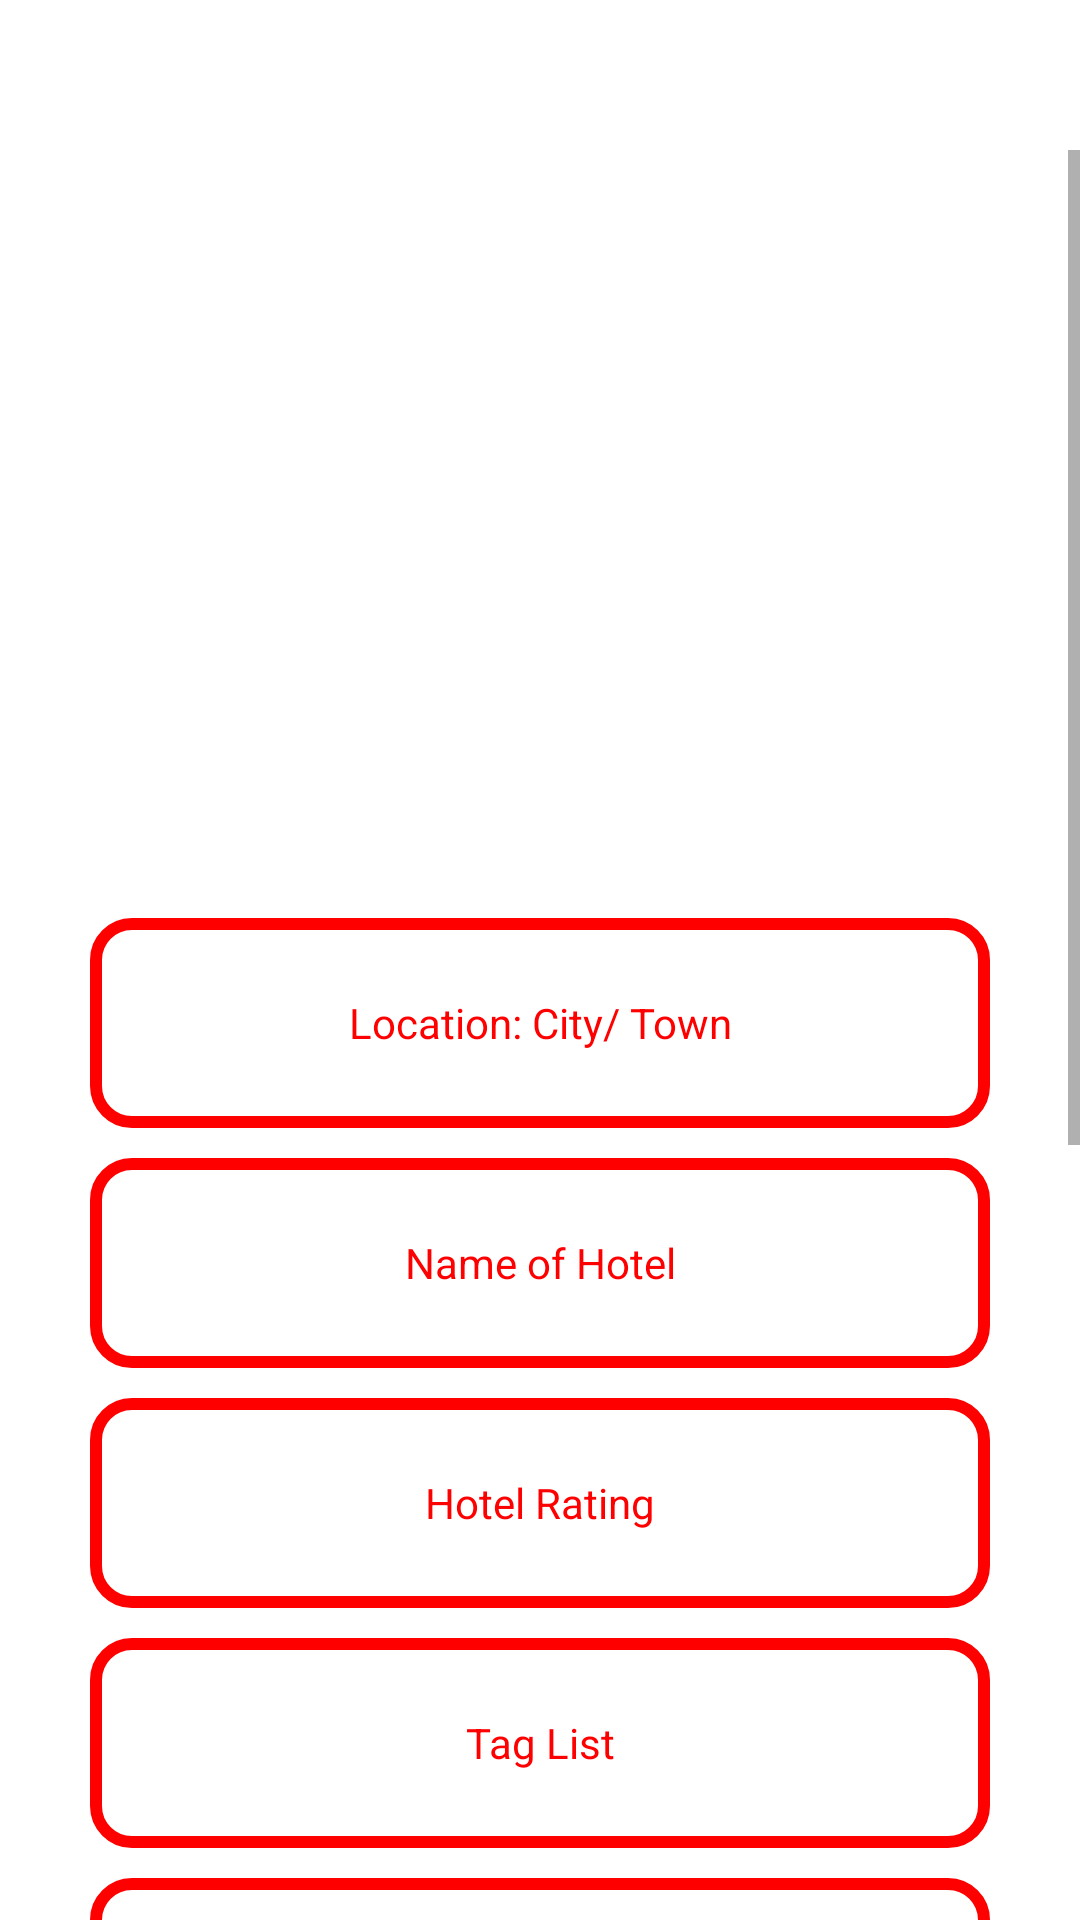

This screen was rendered from an Android layout file. Write that file and the resources it references.
<!-- AndroidManifest.xml: application theme Theme.HotelSearch -->
<!-- res/layout/activity_profile.xml -->
<?xml version="1.0" encoding="utf-8"?>
<RelativeLayout xmlns:android="http://schemas.android.com/apk/res/android"
    android:layout_width="match_parent"
    android:layout_height="match_parent"
    xmlns:app="http://schemas.android.com/apk/res-auto">

    <ImageButton
        android:id="@+id/ivBack"
        android:layout_width="50dp"
        android:layout_height="50dp"
        android:background="#FFFFFF"
        app:srcCompat="@drawable/ic_baseline_arrow_back_ios_24" />

    <ScrollView
        android:layout_width="match_parent"
        android:layout_height="match_parent"
        android:layout_below="@id/ivBack">

        <androidx.constraintlayout.widget.ConstraintLayout
            xmlns:android="http://schemas.android.com/apk/res/android"
            xmlns:tools="http://schemas.android.com/tools"
            android:layout_width="match_parent"
            android:layout_height="wrap_content"
            xmlns:app="http://schemas.android.com/apk/res-auto"
            android:padding="16sp"
            android:scrollbarSize="25sp"
            tools:context=".ProfileActivity">




            <LinearLayout
                android:layout_width="match_parent"
                android:layout_height="wrap_content"
                android:orientation="vertical"
                app:layout_constraintBottom_toBottomOf="parent"
                app:layout_constraintEnd_toEndOf="parent"
                app:layout_constraintStart_toStartOf="parent"
                app:layout_constraintTop_toTopOf="parent">



                <ImageView
                    android:id="@+id/hotelImage"
                    android:layout_width="match_parent"
                    android:scaleType="centerCrop"
                    android:layout_marginLeft="10dp"
                    android:layout_marginRight="10dp"
                    android:layout_marginTop="10dp"
                    android:src="@drawable/placeholder"
                    android:layout_height="130dp" />

                <TextView
                    android:id="@+id/tvUpload"
                    android:visibility="invisible"
                    android:layout_width="match_parent"
                    android:layout_height="50dp"
                    android:text="Click Here to Add Picture Hotel Here"
                    android:textColor="@color/black"
                    android:background="@color/teal_200"
                    android:gravity="center_horizontal|center_vertical"
                    android:layout_marginLeft="10dp"
                    android:layout_marginRight="10dp" />

                <TextView
                    android:id="@+id/tvLocation"
                    android:hint="Location: City/ Town"
                    android:layout_width="300dp"
                    android:layout_height="70dp"
                    android:layout_marginTop="50dp"
                    android:layout_gravity="center_horizontal"
                    android:background="@drawable/edittextdesign"
                    android:ems="10"
                    android:gravity="center_horizontal|center_vertical"
                    android:inputType="textPersonName"
                    android:textColor="#FF0000"
                    android:textColorHint="#FF0000"/>

                <TextView
                    android:id="@+id/tvHotelName"
                    android:hint="Name of Hotel"
                    android:layout_width="300dp"
                    android:layout_height="70dp"
                    android:layout_marginTop="10dp"
                    android:layout_gravity="center_horizontal"
                    android:background="@drawable/edittextdesign"
                    android:ems="10"
                    android:gravity="center_horizontal|center_vertical"
                    android:inputType="textPersonName"
                    android:textColor="#FF0000"
                    android:textColorHint="#FF0000"/>

                <TextView
                    android:id="@+id/tvRating"
                    android:hint="Hotel Rating"
                    android:layout_width="300dp"
                    android:layout_height="70dp"
                    android:layout_marginTop="10dp"
                    android:layout_gravity="center_horizontal"
                    android:background="@drawable/edittextdesign"
                    android:ems="10"
                    android:gravity="center_horizontal|center_vertical"
                    android:inputType="number"
                    android:textColor="#FF0000"
                    android:textColorHint="#FF0000"/>

                <TextView
                    android:id="@+id/tvTagList"
                    android:layout_width="300dp"
                    android:layout_height="70dp"
                    android:layout_gravity="center_horizontal"
                    android:background="@drawable/edittextdesign"
                    android:ems="10"
                    android:layout_marginTop="10dp"
                    android:gravity="center_horizontal|center_vertical"
                    android:hint="Tag List"
                    android:inputType="textPersonName"
                    android:textColor="#FF0000"
                    android:textColorHint="#FF0000"/>
                <TextView
                    android:id="@+id/tvPrice"
                    android:layout_width="300dp"
                    android:layout_height="70dp"
                    android:layout_gravity="center_horizontal"
                    android:background="@drawable/edittextdesign"
                    android:ems="10"
                    android:layout_marginTop="10dp"
                    android:gravity="center_horizontal|center_vertical"
                    android:hint="Price per Day"
                    android:inputType="number"
                    android:textColor="#FF0000"
                    android:textColorHint="#FF0000"/>

                <TextView
                    android:id="@+id/tvphone"
                    android:layout_width="300dp"
                    android:layout_height="70dp"
                    android:layout_gravity="center_horizontal"
                    android:background="@drawable/edittextdesign"
                    android:ems="10"
                    android:layout_marginTop="10dp"
                    android:gravity="center_horizontal|center_vertical"
                    android:hint="Phone Number"
                    android:inputType="phone"
                    android:textColor="#FF0000"
                    android:textColorHint="#FF0000"/>

                <TextView
                    android:id="@+id/tvEmail"
                    android:layout_width="300dp"
                    android:layout_height="70dp"
                    android:layout_gravity="center_horizontal"
                    android:background="@drawable/edittextdesign"
                    android:ems="10"
                    android:layout_marginTop="10dp"
                    android:gravity="center_horizontal|center_vertical"
                    android:hint="Hotel Email"
                    android:inputType="textEmailAddress"
                    android:textColor="#FF0000"
                    android:textColorHint="#FF0000"/>

                <TextView
                    android:id="@+id/tvweb"
                    android:layout_width="300dp"
                    android:layout_height="70dp"
                    android:layout_gravity="center_horizontal"
                    android:background="@drawable/edittextdesign"
                    android:ems="10"
                    android:layout_marginTop="10dp"
                    android:gravity="center_horizontal|center_vertical"
                    android:hint="Hotel Website"
                    android:inputType="textPersonName"
                    android:textColor="#FF0000"
                    android:textColorHint="#FF0000"/>


                <TextView
                    android:id="@+id/tvmapUrl"
                    android:layout_width="300dp"
                    android:layout_height="70dp"
                    android:layout_gravity="center_horizontal"
                    android:background="@drawable/edittextdesign"
                    android:ems="10"
                    android:layout_marginTop="10dp"
                    android:gravity="center_horizontal|center_vertical"
                    android:hint="Google Map Url"
                    android:inputType="textPersonName"
                    android:textColor="#FF0000"
                    android:textColorHint="#FF0000"/>

                <Button
                    android:id="@+id/btnBackHome"
                    android:layout_width="wrap_content"
                    android:layout_gravity="center_horizontal"
                    android:layout_marginTop="20dp"
                    android:layout_height="wrap_content"
                    android:background="#24a0ed"
                    android:text="Back Home"/>

            </LinearLayout>

            <ProgressBar
                android:id="@+id/progressBar"
                style="?android:attr/progressBarStyle"
                android:layout_width="match_parent"
                android:layout_height="wrap_content"
                android:layout_marginBottom="8dp"
                android:visibility="gone"
                app:layout_constraintBottom_toBottomOf="parent"
                app:layout_constraintEnd_toEndOf="parent"
                app:layout_constraintStart_toStartOf="parent"
                app:layout_constraintTop_toTopOf="parent" />

        </androidx.constraintlayout.widget.ConstraintLayout>

    </ScrollView>


</RelativeLayout>
<!-- resources referenced by this layout -->
<resources>
  <!-- drawable edittextdesign (drawable) -->
  <?xml version="1.0" encoding="utf-8"?>
  <shape
      xmlns:android="http://schemas.android.com/apk/res/android"
      android:shape="rectangle">
      <solid
          android:color="#ffffff"/>
  
      <corners
          android:bottomRightRadius="12dp"
          android:bottomLeftRadius="12dp"
          android:topLeftRadius="12dp"
          android:topRightRadius="12dp"/>
      <stroke
          android:color="#FF0000"
          android:width="4dp"/>
  </shape>
  <style name="Theme.HotelSearch" parent="Theme.MaterialComponents.DayNight.NoActionBar">
          
          <item name="colorPrimary">@color/purple_500</item>
          <item name="colorPrimaryVariant">@color/purple_700</item>
          <item name="colorOnPrimary">@color/white</item>
          
          <item name="colorSecondary">@color/teal_200</item>
          <item name="colorSecondaryVariant">@color/teal_700</item>
          <item name="colorOnSecondary">@color/black</item>
          
          <item name="android:statusBarColor" tools:targetApi="l">?attr/colorPrimaryVariant</item>
          
      </style>
  <!-- not gathered from this repository: default colours our renderer supplied (Android Studio template values) -->
  <color name="purple_500">#FF6200EE</color>
  <color name="purple_700">#FF3700B3</color>
  <color name="teal_200">#FF03DAC5</color>
  <color name="teal_700">#FF018786</color>
  <color name="black">#FF000000</color>
  <color name="white">#FFFFFFFF</color>
</resources>
